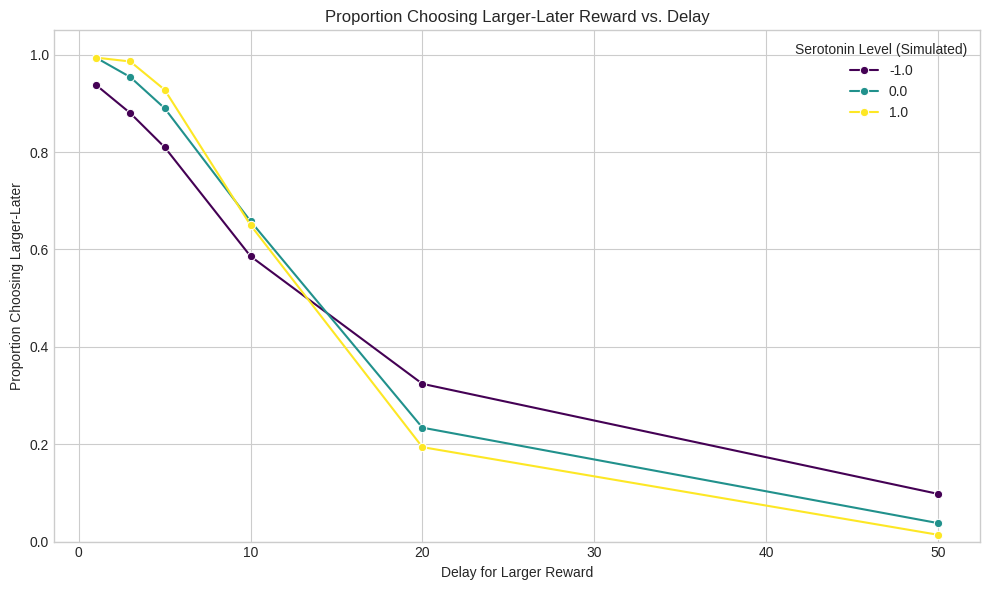
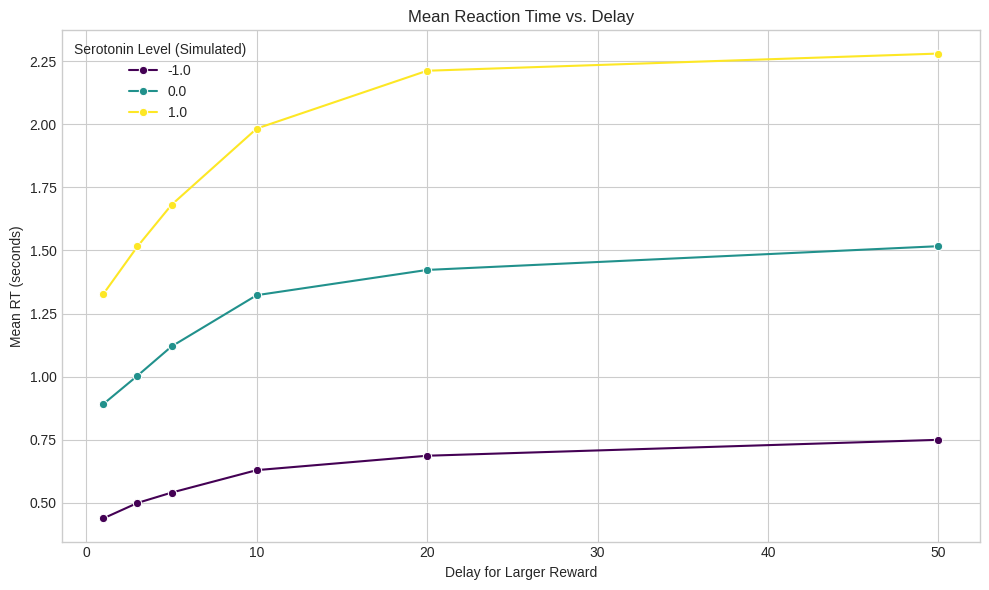

These charts were generated, in order, by the following Python code:
import numpy as np
import pandas as pd
import matplotlib.pyplot as plt
import seaborn as sns
import time as timer # Renamed to avoid conflict with simulation time variable

# --- Model Parameters ---
PARAMS_DD = {
    # Comparator Weights (May differ from Stroop)
    'w_s': 0.6,  # Weight for Salience (immediacy is salient)
    'w_n': 1.0,  # Weight for Norm Congruence (rationality/patience norm)
    'w_u': 0.4,  # Weight for Urgency (immediacy adds urgency)

    # Noise
    'noise_std_dev': 0.15, # Standard deviation of Gaussian noise per step (maybe slightly higher?)

    # Assent Gate
    'base_threshold': 1.0, # Baseline decision threshold
    'k_ser': 0.5,         # Sensitivity to serotonin modulation
    'normal_serotonin_level': 0.0,

    # Discounting
    'k_discount': 0.1,    # Hyperbolic discounting factor (adjust sensitivity to delay)

    # Simulation Dynamics
    'dt': 0.01,           # Time step for simulation (seconds)
    'max_time': 5.0,      # Maximum time allowed for a decision (seconds) - might need longer
}

# --- Trial Definition for Delay Discounting ---
def get_dd_attributes(reward_ss, reward_ll, delay_ll, k_discount, w_norm_rationality):
    """ Returns attributes for SS and LL choices """

    # --- Attributes for take_ss ---
    S_ss = 0.9 # High salience due to immediacy
    # Negative norm congruence if rationality/patience norm is active
    N_ss = -0.2 * w_norm_rationality
    U_ss = 0.8 # High urgency due to immediacy
    attributes_ss = {'S': S_ss, 'N': N_ss, 'U': U_ss}

    # --- Attributes for take_ll ---
    S_ll = 0.3 # Lower salience, more abstract
    # Norm congruence is positive (rational choice) but discounted by delay
    # Base norm value might scale with relative reward difference, simple version: use 1.0
    base_N_ll = 1.0 * w_norm_rationality
    # Apply hyperbolic discounting based on delay
    # Add small epsilon to delay to avoid division by zero if delay is 0
    N_ll_discounted = base_N_ll / (1 + k_discount * delay_ll + 1e-6)
    U_ll = 0.1 # Low initial urgency
    attributes_ll = {'S': S_ll, 'N': N_ll_discounted, 'U': U_ll}

    return {'take_ss': attributes_ss, 'take_ll': attributes_ll}

# --- Simulation Function for a Single DD Trial ---
def run_single_dd_trial(reward_ss, reward_ll, delay_ll, serotonin_level, params):
    """ Simulates a single Delay Discounting trial """

    attributes = get_dd_attributes(reward_ss, reward_ll, delay_ll,
                                   params['k_discount'], params['w_n'])
    actions = list(attributes.keys()) # ['take_ss', 'take_ll']

    # Calculate current threshold
    theta_mod = params['k_ser'] * (serotonin_level - params['normal_serotonin_level'])
    threshold = params['base_threshold'] + theta_mod
    threshold = max(0.1, threshold) # Ensure minimum threshold

    # Initialize evidence
    evidence = {action: 0.0 for action in actions}
    time = 0.0
    dt = params['dt']
    noise_std_dev = params['noise_std_dev']

    while time < params['max_time']:
        for action in actions:
            S = attributes[action]['S']
            N = attributes[action]['N'] # Note: N already includes w_n and discounting
            U = attributes[action]['U']

            # Calculate drift rate
            drift = (params['w_s'] * S +
                     N +  # Use N directly as it incorporates norm weight & discount
                     params['w_u'] * U)

            # Add noise
            noise = np.random.normal(0, noise_std_dev)

            # Update evidence
            evidence[action] += drift * dt + noise * np.sqrt(dt)

            # Check threshold crossing
            if evidence[action] >= threshold:
                return {'choice': action, 'rt': time, 'threshold': threshold,
                        'delay_ll': delay_ll, 'serotonin_level': serotonin_level}

        time += dt

    # If max_time reached without decision
    return {'choice': 'no_decision', 'rt': params['max_time'], 'threshold': threshold,
            'delay_ll': delay_ll, 'serotonin_level': serotonin_level}

# --- Simulation Setup ---
n_trials_per_cell = 500
reward_ss_val = 10
reward_ll_val = 20 # LL reward is twice SS
delay_ll_values = [1, 3, 5, 10, 20, 50] # Delays to test
serotonin_levels = [-1.0, 0.0, +1.0] # Low, Normal, High

dd_results = []
start_time = timer.time()
print("Running Delay Discounting simulations...")

for delay in delay_ll_values:
    print(f"  Running delay = {delay}")
    for ser_level in serotonin_levels:
        # print(f"    Running serotonin level = {ser_level}") # Uncomment for more verbose output
        for i in range(n_trials_per_cell):
            trial_result = run_single_dd_trial(
                reward_ss=reward_ss_val,
                reward_ll=reward_ll_val,
                delay_ll=delay,
                serotonin_level=ser_level,
                params=PARAMS_DD
            )
            dd_results.append(trial_result)

end_time = timer.time()
print(f"Simulations finished in {end_time - start_time:.2f} seconds.")

# --- Analyze Results ---
dd_df = pd.DataFrame(dd_results)

# Filter out non-decisions
dd_df_valid = dd_df[dd_df['choice'] != 'no_decision'].copy()
if len(dd_df_valid) < len(dd_df):
    print(f"Warning: {len(dd_df) - len(dd_df_valid)} trials resulted in 'no_decision'.")

# Calculate proportion of LL choices
dd_df_valid['chose_ll'] = (dd_df_valid['choice'] == 'take_ll').astype(int)

# Group by delay and serotonin level
dd_summary = dd_df_valid.groupby(['delay_ll', 'serotonin_level']).agg(
    proportion_ll_chosen=('chose_ll', 'mean'),
    mean_rt=('rt', 'mean'),
    n_trials=('rt', 'count')
).reset_index()

print("\n--- Delay Discounting Summary ---")
dd_summary_formatted = dd_summary.round({'proportion_ll_chosen': 3, 'mean_rt': 3})
print(dd_summary_formatted.to_string(index=False))

# --- Plotting ---
print("\nGenerating plots...")
plt.style.use('seaborn-v0_8-whitegrid')

# 1. Plot Proportion LL Chosen vs. Delay for each Serotonin Level
plt.figure(figsize=(10, 6))
sns.lineplot(data=dd_summary_formatted, x='delay_ll', y='proportion_ll_chosen', hue='serotonin_level', marker='o', palette='viridis')
plt.title('Proportion Choosing Larger-Later Reward vs. Delay')
plt.xlabel('Delay for Larger Reward')
plt.ylabel('Proportion Choosing Larger-Later')
plt.ylim(0, 1.05)
plt.legend(title='Serotonin Level (Simulated)')
plt.grid(True)
plt.tight_layout()
plt.show()

# 2. Plot Mean RT vs. Delay for each Serotonin Level
plt.figure(figsize=(10, 6))
sns.lineplot(data=dd_summary_formatted, x='delay_ll', y='mean_rt', hue='serotonin_level', marker='o', palette='viridis')
plt.title('Mean Reaction Time vs. Delay')
plt.xlabel('Delay for Larger Reward')
plt.ylabel('Mean RT (seconds)')
plt.legend(title='Serotonin Level (Simulated)')
plt.grid(True)
plt.tight_layout()
plt.show()

print("\n--- Interpretation Notes ---")
print("Observe:")
print("1. Discounting Effect: Does the proportion choosing LL decrease as delay increases?")
print("2. Serotonin Effect (Patience): Does higher serotonin lead to a higher proportion choosing LL (curve shifted up/right)?")
print("3. RT Pattern: How does RT change with delay and serotonin level?")